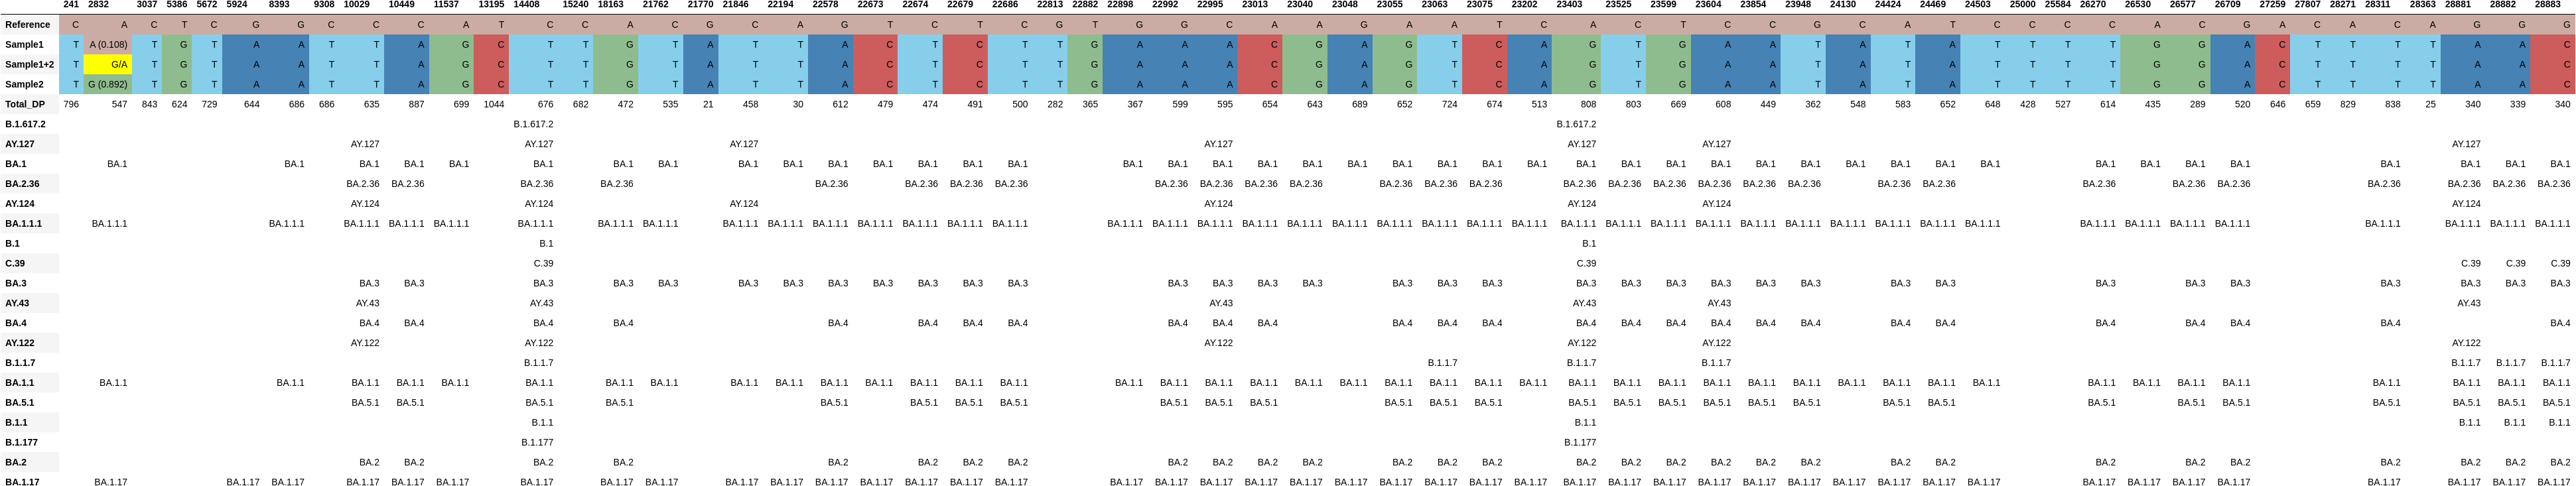

The data file committed next to this chart (first rows):
, 241, 2832, 3037, 5386, 5672, 5924, 8393, 9308, 10029, 10449, 11537, 13195, 14408, 15240, 18163, 21762, 21770, 21846, 22194, 22578, 22673, 22674, 22679
Reference, C, A, C, T, C, G, G, C, C, C, A, T, C, C, A, C, G, C, A, G, T, C, T
Sample1, T, A (0.108), T, G, T, A, A, T, T, A, G, C, T, T, G, T, A, T, T, A, C, T, C
Sample1+2, T, G/A, T, G, T, A, A, T, T, A, G, C, T, T, G, T, A, T, T, A, C, T, C
Sample2, T, G (0.892), T, G, T, A, A, T, T, A, G, C, T, T, G, T, A, T, T, A, C, T, C
Total_DP, 796, 547, 843, 624, 729, 644, 686, 686, 635, 887, 699, 1044, 676, 682, 472, 535, 21, 458, 30, 612, 479, 474, 491
B.1.617.2, , , , , , , , , , , , , B.1.617.2, , , , , , , , , , 
AY.127, , , , , , , , , AY.127, , , , AY.127, , , , , AY.127, , , , , 
BA.1, , BA.1, , , , , BA.1, , BA.1, BA.1, BA.1, , BA.1, , BA.1, BA.1, , BA.1, BA.1, BA.1, BA.1, BA.1, BA.1
BA.2.36, , , , , , , , , BA.2.36, BA.2.36, , , BA.2.36, , BA.2.36, , , , , BA.2.36, , BA.2.36, BA.2.36
AY.124, , , , , , , , , AY.124, , , , AY.124, , , , , AY.124, , , , , 
BA.1.1.1, , BA.1.1.1, , , , , BA.1.1.1, , BA.1.1.1, BA.1.1.1, BA.1.1.1, , BA.1.1.1, , BA.1.1.1, BA.1.1.1, , BA.1.1.1, BA.1.1.1, BA.1.1.1, BA.1.1.1, BA.1.1.1, BA.1.1.1
B.1, , , , , , , , , , , , , B.1, , , , , , , , , , 
C.39, , , , , , , , , , , , , C.39, , , , , , , , , , 
BA.3, , , , , , , , , BA.3, BA.3, , , BA.3, , BA.3, BA.3, , BA.3, BA.3, BA.3, BA.3, BA.3, BA.3
AY.43, , , , , , , , , AY.43, , , , AY.43, , , , , , , , , , 
BA.4, , , , , , , , , BA.4, BA.4, , , BA.4, , BA.4, , , , , BA.4, , BA.4, BA.4
AY.122, , , , , , , , , AY.122, , , , AY.122, , , , , , , , , , 
B.1.1.7, , , , , , , , , , , , , B.1.1.7, , , , , , , , , , 
BA.1.1, , BA.1.1, , , , , BA.1.1, , BA.1.1, BA.1.1, BA.1.1, , BA.1.1, , BA.1.1, BA.1.1, , BA.1.1, BA.1.1, BA.1.1, BA.1.1, BA.1.1, BA.1.1
BA.5.1, , , , , , , , , BA.5.1, BA.5.1, , , BA.5.1, , BA.5.1, , , , , BA.5.1, , BA.5.1, BA.5.1
B.1.1, , , , , , , , , , , , , B.1.1, , , , , , , , , , 
B.1.177, , , , , , , , , , , , , B.1.177, , , , , , , , , , 
BA.2, , , , , , , , , BA.2, BA.2, , , BA.2, , BA.2, , , , , BA.2, , BA.2, BA.2
BA.1.17, , BA.1.17, , , , BA.1.17, BA.1.17, , BA.1.17, BA.1.17, BA.1.17, , BA.1.17, , BA.1.17, BA.1.17, , BA.1.17, BA.1.17, BA.1.17, BA.1.17, BA.1.17, BA.1.17
